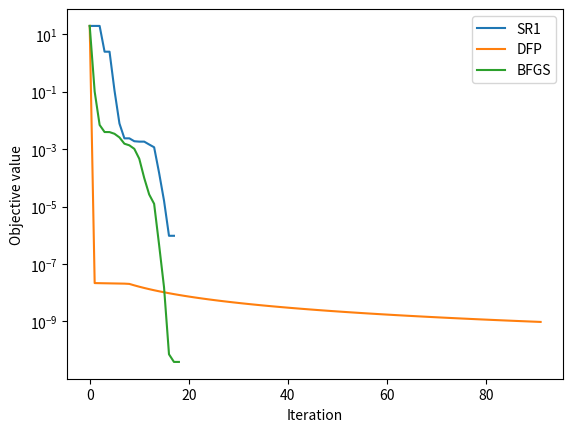

Here is the Python script that generated this plot:
# -*- coding: utf-8 -*-
# @Time    : 2023/4/18 21:45
# [redacted]
# @File    : main.py
# @Software: PyCharm 
# @Comment : 第二次作业-编程题

import numpy as np
import matplotlib.pyplot as plt
from scipy.optimize import fmin_powell, fmin_bfgs, minimize, SR1

n = 4
m = n
x0 = np.array([1.2, 1, 1, 1])
x_t = np.array([1.0, 1.0, 1.0, 1.0])
ftol = 1e-8


def r(x):
    res = np.zeros(m)
    for i in range(0, n, 2):
        res[i] = 10 * (x[i + 1] - x[i] ** 2)
        res[i + 1] = 1 - x[i]
    return res


def f(x):
    return np.sum(r(x) ** 2)


f_t = f(x_t)


def df(x):
    J = np.zeros((m, n))
    for i in range(0, n, 2):
        J[i, i] = -20 * x[i]
        J[i, i + 1] = 10
        J[i + 1, i] = -1
    return 2 * np.dot(J.T, r(x))


sr1_losses = []


def getcallback(func, retall):
    def callback(xk, state=None):
        loss = np.abs(f_t - func(xk))
        if loss < ftol:
            return True
        else:
            if retall:
                sr1_losses.append(loss)
            return False

    return callback


minimum = minimize(fun=f, x0=x0, method="trust-constr", hess=SR1(), callback=getcallback(f, True))
dfp_minimum, dfp_retall = fmin_powell(func=f, x0=x0, retall=True, disp=False, callback=getcallback(f, False))
dfp_losses = []
for point in dfp_retall:
    dfp_losses.append(np.abs(f_t - f(point)))
bfgs_minimum, bfgs_retall = fmin_bfgs(f=f, x0=x0, retall=True, disp=False, callback=getcallback(f, False))
bfgs_losses = []
for point in bfgs_retall:
    bfgs_losses.append(np.abs(f_t - f(point)))

methods = {'SR1': sr1_losses, 'DFP': dfp_losses, 'BFGS': bfgs_losses}

for method in methods:
    print(method + ':' + str(len(methods[method])))
    plt.plot([r for r in methods[method]], label=method)
plt.yscale("log")
plt.legend()
plt.xlabel('Iteration')
plt.ylabel('Objective value')
plt.show()
